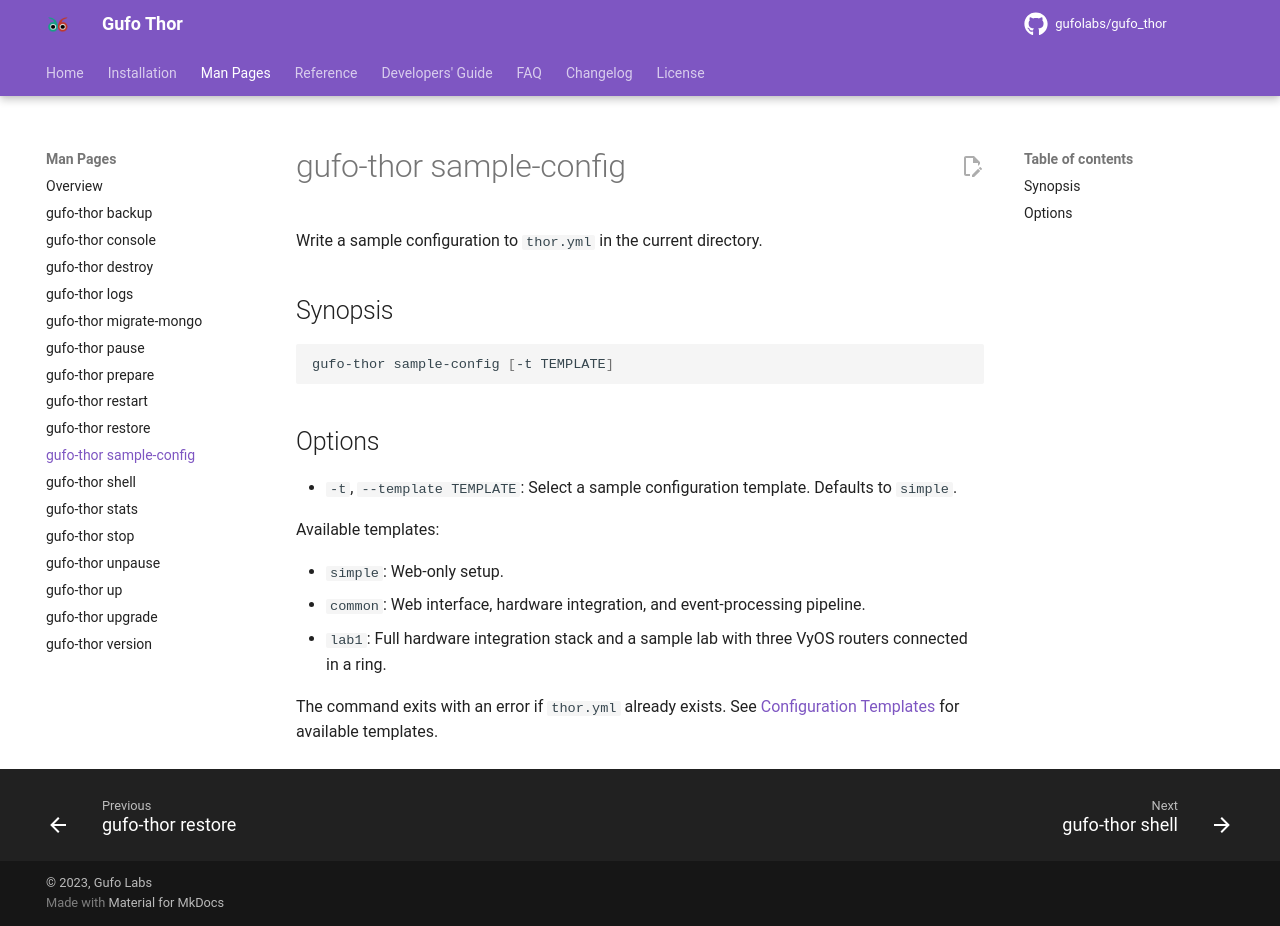

repository: gufolabs/gufo_thor · page: man/sample-config/index.html · generator: mkdocs

# gufo-thor sample-config

Write a sample configuration to `thor.yml` in the current directory.

## Synopsis

```shell
gufo-thor sample-config [-t TEMPLATE]
```

## Options

* `-t`, `--template TEMPLATE`: Select a sample configuration template. Defaults to `simple`.

Available templates:

* `simple`: Web-only setup.
* `common`: Web interface, hardware integration, and event-processing pipeline.
* `lab1`: Full hardware integration stack and a sample lab with three VyOS routers connected in a ring.

The command exits with an error if `thor.yml` already exists. See [Configuration Templates](../reference/templates.md) for available templates.
